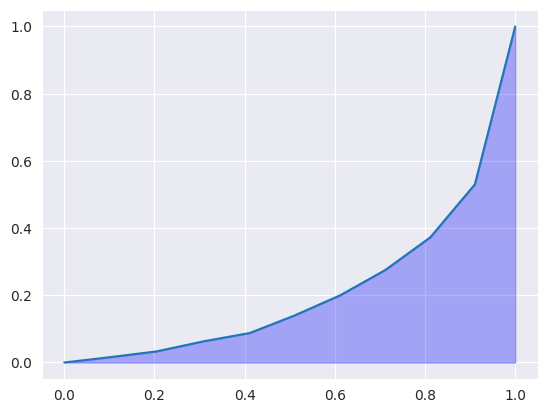

This figure's Python source:
import matplotlib.pyplot as plt
import seaborn as sns
sns.set_style("darkgrid")
# I used seaborn for different styles.

x = [0, 0.10304926499801351, 0.20455899880810488, 0.30986789829161698,
0.41132796980532377, 0.51018077075883983, 0.61201330949543098,
0.71223182359952319, 0.81185439014700034, 0.91063269765593957,
1.0]

y = [0, 0.016037735849056604, 0.033018867924528301, 0.063207547169811321,
0.087735849056603782, 0.13962264150943399, 0.20000000000000001,
0.27547169811320754, 0.37264150943396224, 0.53018867924528301,
1.0]

fig, ax = plt.subplots()
plt.plot(x,y)
ax.fill_between(x, y,y2=0,color= 'b', alpha=0.3)
plt.show()